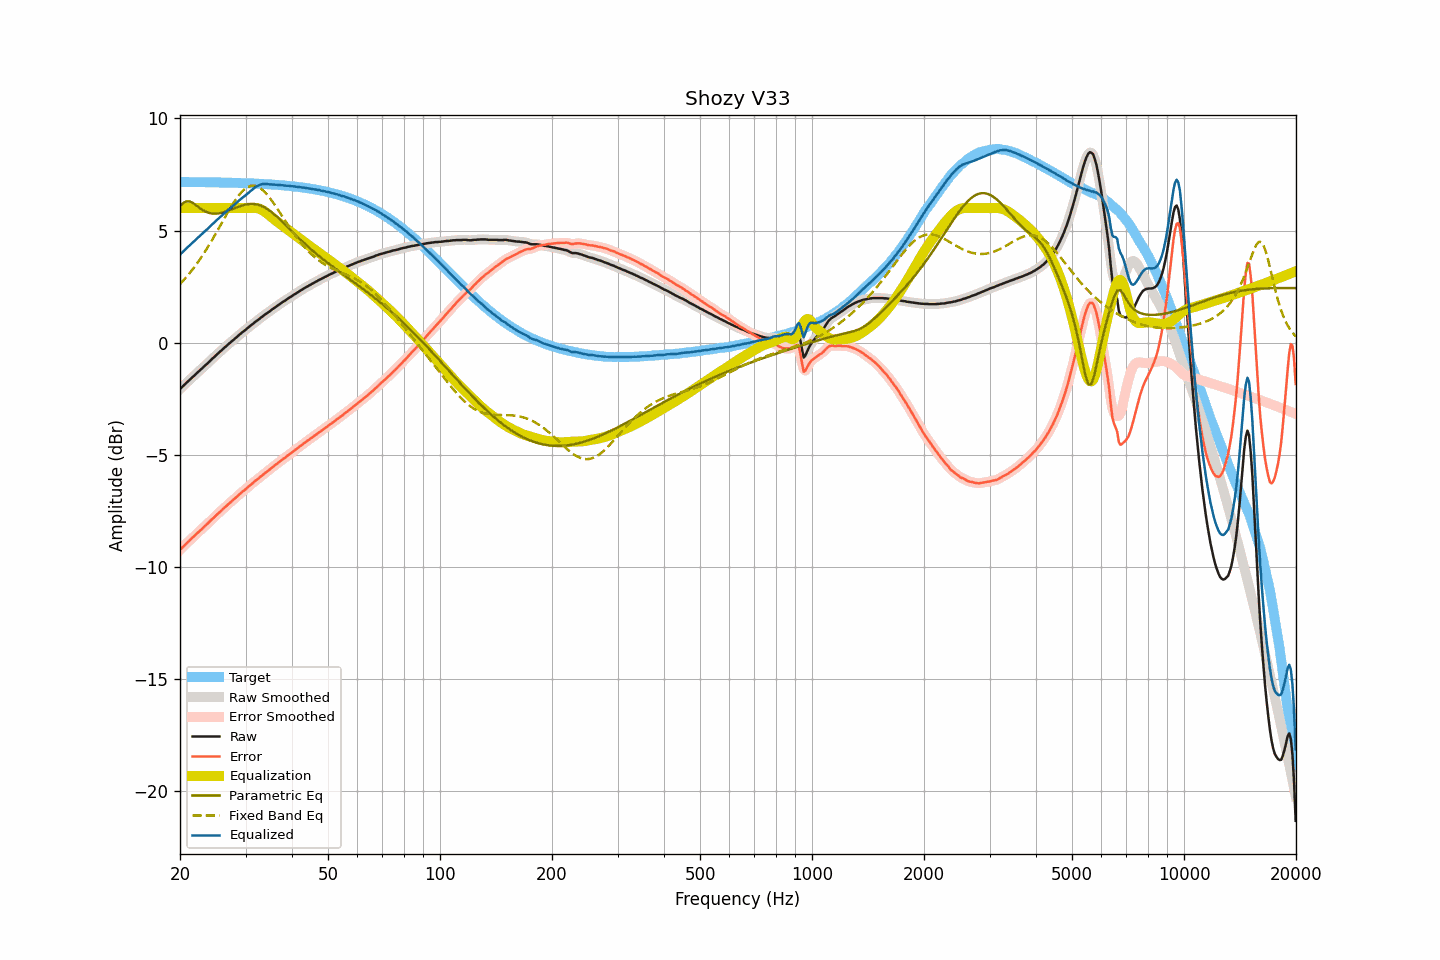

Data behind this chart, as committed beside it:
frequency, raw, smoothed, error, error_smoothed, equalization, parametric_eq, fixed_band_eq, equalized_raw, equalized_smoothed, target
20.00, -2.08, -2.08, -9.24, -9.24, 6.00, 6.08, 2.61, 3.92, 3.92, 7.17
20.20, -2.01, -2.00, -9.17, -9.17, 6.00, 6.16, 2.69, 3.99, 4.00, 7.17
20.40, -1.93, -1.93, -9.10, -9.10, 6.00, 6.23, 2.77, 4.07, 4.07, 7.17
20.61, -1.87, -1.86, -9.03, -9.03, 6.00, 6.26, 2.85, 4.13, 4.14, 7.17
20.81, -1.79, -1.80, -8.96, -8.96, 6.00, 6.30, 2.93, 4.21, 4.20, 7.17
21.02, -1.73, -1.73, -8.89, -8.89, 6.00, 6.30, 3.01, 4.27, 4.27, 7.16
21.23, -1.67, -1.66, -8.83, -8.82, 6.00, 6.30, 3.10, 4.33, 4.34, 7.16
21.44, -1.59, -1.60, -8.76, -8.76, 6.00, 6.26, 3.19, 4.41, 4.40, 7.16
21.66, -1.53, -1.53, -8.69, -8.69, 6.00, 6.23, 3.28, 4.47, 4.47, 7.16
21.87, -1.46, -1.46, -8.63, -8.62, 6.00, 6.18, 3.38, 4.54, 4.54, 7.16
22.09, -1.39, -1.40, -8.56, -8.56, 6.00, 6.13, 3.47, 4.61, 4.60, 7.16
22.31, -1.32, -1.33, -8.48, -8.49, 6.00, 6.07, 3.57, 4.68, 4.67, 7.16
22.54, -1.27, -1.26, -8.43, -8.42, 6.00, 6.02, 3.67, 4.73, 4.74, 7.16
22.76, -1.20, -1.20, -8.35, -8.36, 6.00, 5.97, 3.78, 4.80, 4.80, 7.16
22.99, -1.14, -1.13, -8.29, -8.29, 6.00, 5.92, 3.89, 4.86, 4.87, 7.16
23.22, -1.07, -1.07, -8.22, -8.22, 6.00, 5.88, 4.00, 4.93, 4.93, 7.16
23.45, -1.00, -1.00, -8.15, -8.15, 6.00, 5.84, 4.11, 5.00, 5.00, 7.15
23.69, -0.94, -0.93, -8.09, -8.09, 6.00, 5.81, 4.22, 5.06, 5.07, 7.15
23.92, -0.86, -0.86, -8.02, -8.02, 6.00, 5.79, 4.34, 5.14, 5.14, 7.15
24.16, -0.79, -0.80, -7.95, -7.95, 6.00, 5.77, 4.46, 5.21, 5.20, 7.15
24.40, -0.72, -0.73, -7.87, -7.88, 6.00, 5.76, 4.58, 5.28, 5.27, 7.15
24.65, -0.67, -0.66, -7.82, -7.81, 6.00, 5.75, 4.71, 5.33, 5.34, 7.15
24.89, -0.59, -0.59, -7.74, -7.74, 6.00, 5.75, 4.83, 5.41, 5.41, 7.15
25.14, -0.52, -0.53, -7.67, -7.67, 6.00, 5.76, 4.96, 5.48, 5.47, 7.15
25.39, -0.46, -0.46, -7.61, -7.61, 6.00, 5.76, 5.08, 5.54, 5.54, 7.14
25.65, -0.40, -0.40, -7.54, -7.54, 6.00, 5.78, 5.21, 5.60, 5.60, 7.14
25.91, -0.34, -0.33, -7.48, -7.47, 6.00, 5.79, 5.34, 5.66, 5.67, 7.14
26.16, -0.26, -0.27, -7.41, -7.41, 6.00, 5.81, 5.47, 5.74, 5.73, 7.14
26.43, -0.21, -0.21, -7.35, -7.34, 6.00, 5.83, 5.60, 5.79, 5.79, 7.14
26.69, -0.15, -0.14, -7.28, -7.28, 6.00, 5.86, 5.72, 5.85, 5.86, 7.14
26.96, -0.08, -0.08, -7.21, -7.22, 6.00, 5.88, 5.85, 5.92, 5.92, 7.14
27.23, -0.02, -0.02, -7.15, -7.15, 6.00, 5.91, 5.97, 5.98, 5.98, 7.13
27.50, 0.04, 0.05, -7.09, -7.09, 6.00, 5.94, 6.09, 6.04, 6.05, 7.13
27.77, 0.11, 0.10, -7.02, -7.03, 6.00, 5.97, 6.20, 6.11, 6.10, 7.13
28.05, 0.16, 0.17, -6.96, -6.96, 6.00, 6.00, 6.31, 6.16, 6.17, 7.13
28.33, 0.23, 0.23, -6.90, -6.90, 6.00, 6.02, 6.42, 6.23, 6.23, 7.13
28.62, 0.29, 0.29, -6.83, -6.83, 6.00, 6.05, 6.52, 6.29, 6.29, 7.12
28.90, 0.35, 0.35, -6.77, -6.77, 6.00, 6.08, 6.61, 6.35, 6.35, 7.12
29.19, 0.41, 0.42, -6.70, -6.70, 6.00, 6.10, 6.69, 6.41, 6.42, 7.12
29.48, 0.47, 0.47, -6.64, -6.65, 6.00, 6.12, 6.77, 6.47, 6.47, 7.12
29.78, 0.52, 0.53, -6.59, -6.59, 6.00, 6.14, 6.83, 6.52, 6.53, 7.11
30.08, 0.58, 0.58, -6.53, -6.53, 6.00, 6.16, 6.89, 6.58, 6.58, 7.11
30.38, 0.64, 0.64, -6.46, -6.46, 6.00, 6.17, 6.93, 6.64, 6.64, 7.11
30.68, 0.70, 0.70, -6.40, -6.40, 6.00, 6.18, 6.96, 6.71, 6.70, 7.11
30.99, 0.76, 0.76, -6.34, -6.34, 6.00, 6.19, 6.99, 6.77, 6.77, 7.10
31.30, 0.81, 0.82, -6.29, -6.28, 6.01, 6.19, 7.00, 6.82, 6.83, 7.10
31.61, 0.87, 0.88, -6.22, -6.22, 6.01, 6.18, 7.00, 6.89, 6.89, 7.10
31.93, 0.93, 0.93, -6.16, -6.16, 6.01, 6.17, 6.99, 6.94, 6.94, 7.09
32.24, 0.99, 0.99, -6.10, -6.10, 6.00, 6.16, 6.96, 6.98, 6.98, 7.09
32.57, 1.03, 1.04, -6.05, -6.05, 5.98, 6.14, 6.93, 7.01, 7.02, 7.09
32.89, 1.09, 1.09, -5.99, -5.99, 5.95, 6.12, 6.89, 7.05, 7.05, 7.08
33.22, 1.14, 1.15, -5.93, -5.93, 5.92, 6.09, 6.83, 7.07, 7.07, 7.08
33.55, 1.21, 1.20, -5.87, -5.87, 5.88, 6.05, 6.77, 7.08, 7.08, 7.08
33.89, 1.25, 1.25, -5.82, -5.82, 5.83, 6.01, 6.69, 7.08, 7.08, 7.07
34.23, 1.30, 1.30, -5.76, -5.76, 5.77, 5.97, 6.62, 7.08, 7.08, 7.07
34.57, 1.35, 1.35, -5.71, -5.71, 5.71, 5.92, 6.53, 7.07, 7.07, 7.06
34.92, 1.40, 1.41, -5.65, -5.65, 5.65, 5.87, 6.44, 7.06, 7.06, 7.06
35.27, 1.46, 1.46, -5.59, -5.59, 5.59, 5.82, 6.34, 7.06, 7.05, 7.05
35.62, 1.51, 1.51, -5.53, -5.53, 5.54, 5.76, 6.24, 7.05, 7.05, 7.05
35.97, 1.57, 1.57, -5.48, -5.48, 5.48, 5.70, 6.14, 7.04, 7.04, 7.04
... 635 more rows
